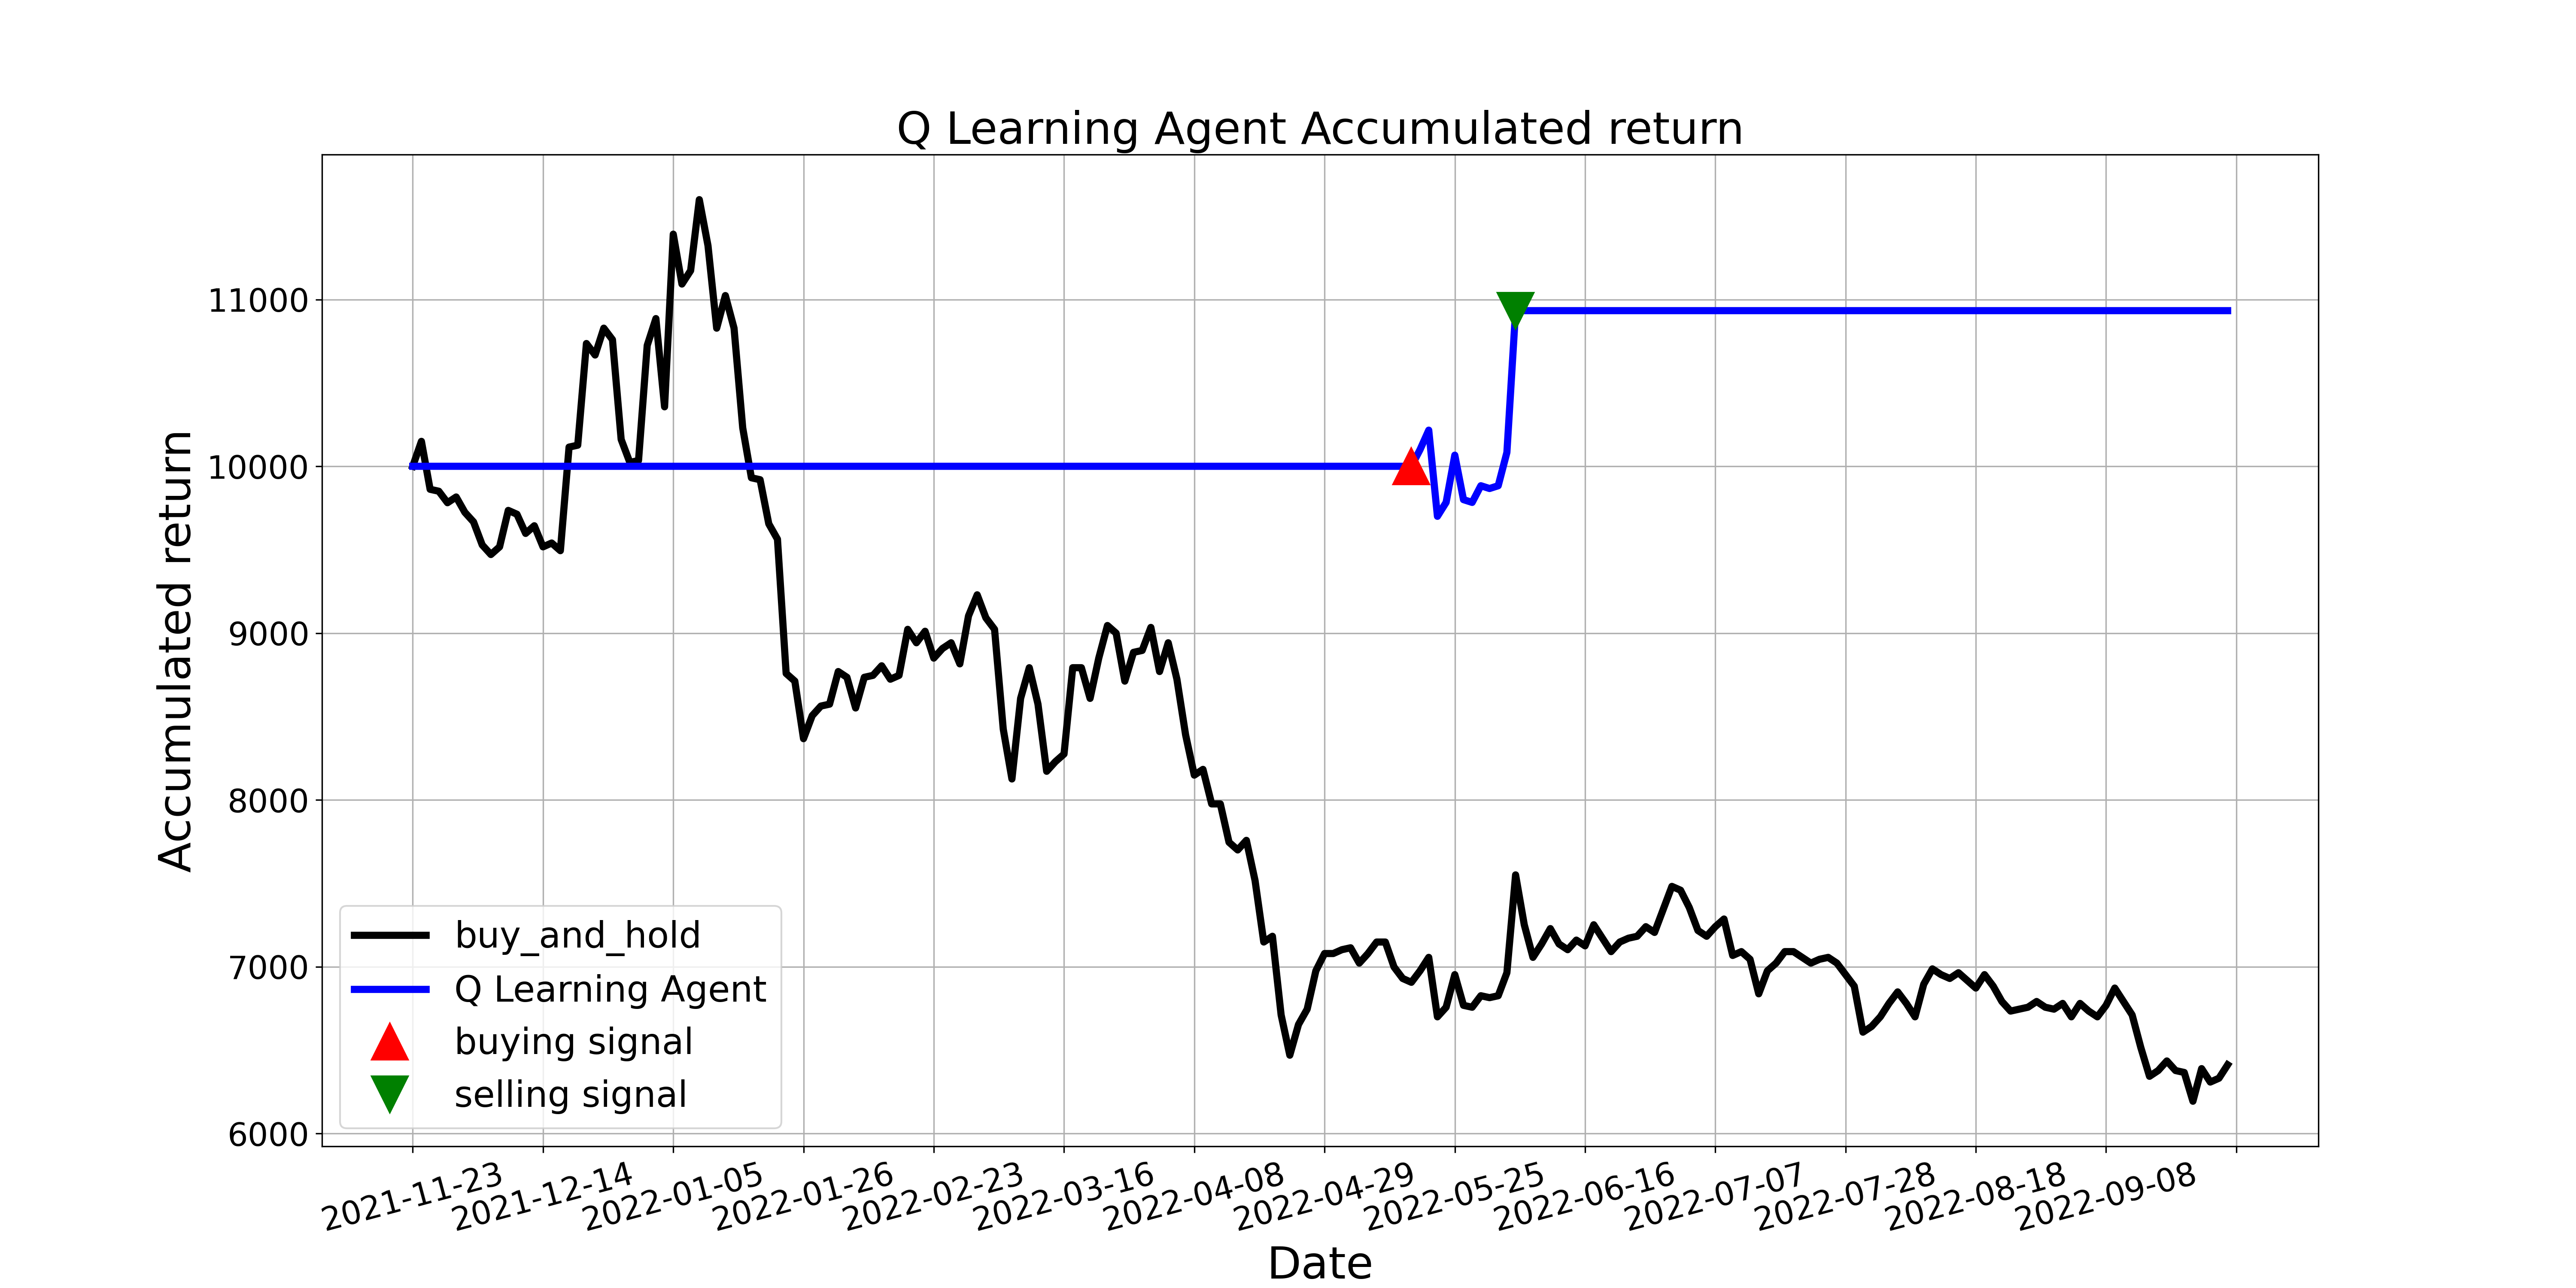

The file beside this chart, header and first rows:
, tradeDate, B&H, action, operation, return
0, 2021-11-23, 10000, 0, 0, 10000
1, 2021-11-24, 10150, 2, 0, 10000
2, 2021-11-25, 9862, 4, 0, 10000
3, 2021-11-26, 9850, 8, 0, 10000
4, 2021-11-29, 9782, 4, 0, 10000
5, 2021-11-30, 9816, 6, 0, 10000
6, 2021-12-01, 9724, 8, 0, 10000
7, 2021-12-02, 9666, 11, 0, 10000
8, 2021-12-03, 9528, 8, 0, 10000
9, 2021-12-06, 9471, 4, 0, 10000
10, 2021-12-07, 9517, 10, 0, 10000
11, 2021-12-08, 9736, 6, 0, 10000
12, 2021-12-09, 9712, 5, 0, 10000
13, 2021-12-10, 9598, 8, 0, 10000
14, 2021-12-13, 9644, 8, 0, 10000
15, 2021-12-14, 9517, 4, 0, 10000
16, 2021-12-15, 9540, 2, 0, 10000
17, 2021-12-16, 9494, 11, 0, 10000
18, 2021-12-17, 10115, 11, 0, 10000
19, 2021-12-20, 10126, 8, 0, 10000
20, 2021-12-21, 10736, 4, 0, 10000
21, 2021-12-22, 10667, 8, 0, 10000
22, 2021-12-23, 10828, 2, 0, 10000
23, 2021-12-24, 10759, 8, 0, 10000
24, 2021-12-27, 10161, 4, 0, 10000
25, 2021-12-28, 10023, 8, 0, 10000
26, 2021-12-29, 10034, 4, 0, 10000
27, 2021-12-30, 10724, 11, 0, 10000
28, 2021-12-31, 10886, 8, 0, 10000
29, 2022-01-04, 10356, 8, 0, 10000
30, 2022-01-05, 11392, 4, 0, 10000
31, 2022-01-06, 11092, 4, 0, 10000
32, 2022-01-07, 11173, 6, 0, 10000
33, 2022-01-10, 11598, 8, 0, 10000
34, 2022-01-11, 11322, 2, 0, 10000
35, 2022-01-12, 10828, 4, 0, 10000
36, 2022-01-13, 11024, 4, 0, 10000
37, 2022-01-14, 10828, 4, 0, 10000
38, 2022-01-17, 10230, 6, 0, 10000
39, 2022-01-18, 9931, 8, 0, 10000
40, 2022-01-19, 9920, 4, 0, 10000
41, 2022-01-20, 9655, 6, 0, 10000
42, 2022-01-21, 9563, 4, 0, 10000
43, 2022-01-24, 8758, 11, 0, 10000
44, 2022-01-25, 8712, 2, 0, 10000
45, 2022-01-26, 8367, 4, 0, 10000
46, 2022-01-27, 8505, 2, 0, 10000
47, 2022-01-28, 8562, 6, 0, 10000
48, 2022-02-07, 8574, 2, 0, 10000
49, 2022-02-08, 8770, 11, 0, 10000
50, 2022-02-09, 8735, 4, 0, 10000
51, 2022-02-10, 8551, 4, 0, 10000
52, 2022-02-11, 8735, 8, 0, 10000
53, 2022-02-14, 8746, 11, 0, 10000
54, 2022-02-15, 8804, 8, 0, 10000
55, 2022-02-16, 8724, 8, 0, 10000
56, 2022-02-17, 8746, 4, 0, 10000
57, 2022-02-18, 9022, 11, 0, 10000
58, 2022-02-21, 8942, 5, 0, 10000
59, 2022-02-22, 9011, 8, 0, 10000
... 150 more rows
